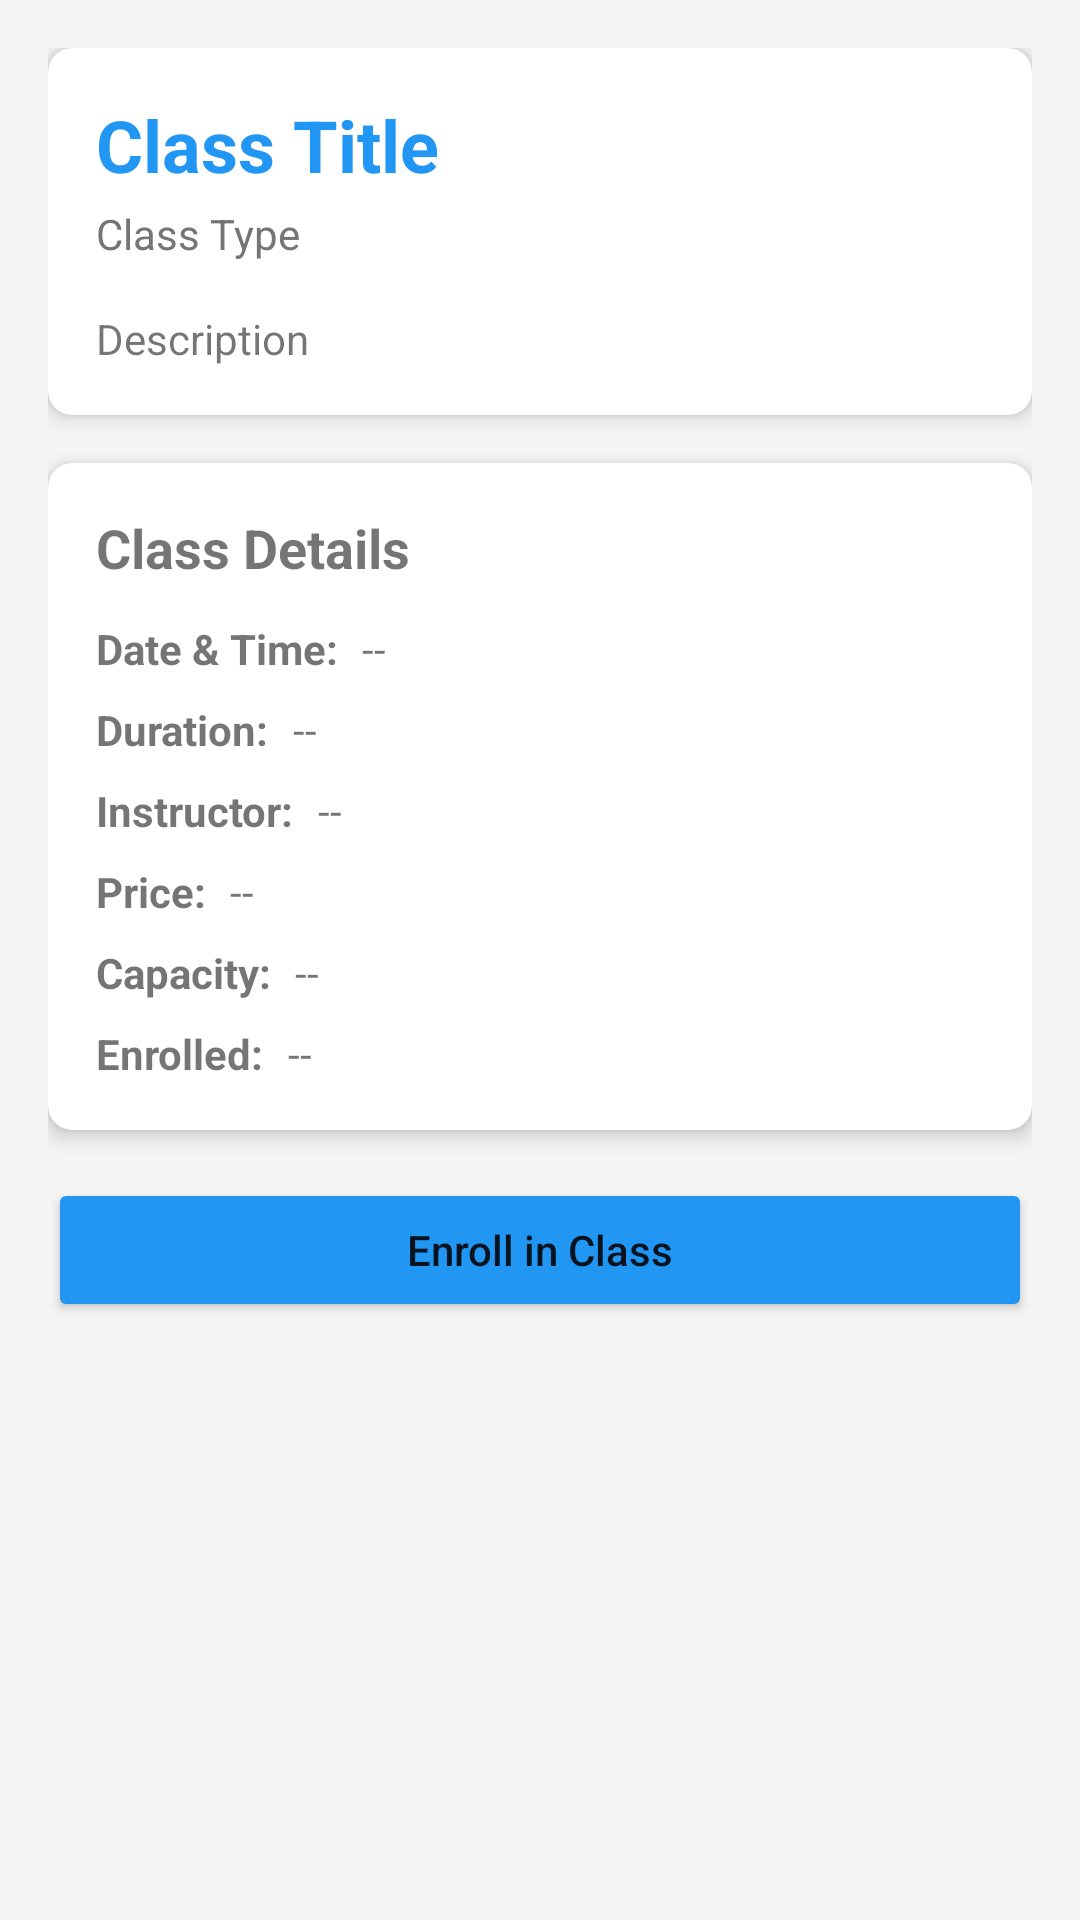

Android layout source for this screen:
<!-- AndroidManifest.xml: application theme Theme.KravitzSurf -->
<!-- res/layout/activity_class_details.xml -->
<?xml version="1.0" encoding="utf-8"?>
<ScrollView xmlns:android="http://schemas.android.com/apk/res/android"
    xmlns:app="http://schemas.android.com/apk/res-auto"
    android:layout_width="match_parent"
    android:layout_height="match_parent"
    android:background="@color/background_light">

    <LinearLayout
        android:layout_width="match_parent"
        android:layout_height="wrap_content"
        android:orientation="vertical"
        android:padding="16dp">

        <androidx.cardview.widget.CardView
            android:layout_width="match_parent"
            android:layout_height="wrap_content"
            android:layout_marginBottom="16dp"
            app:cardCornerRadius="8dp"
            app:cardElevation="4dp">

            <LinearLayout
                android:layout_width="match_parent"
                android:layout_height="wrap_content"
                android:orientation="vertical"
                android:padding="16dp">

                <TextView
                    android:id="@+id/titleTextView"
                    android:layout_width="wrap_content"
                    android:layout_height="wrap_content"
                    android:text="Class Title"
                    android:textSize="24sp"
                    android:textStyle="bold"
                    android:textColor="@color/primary" />

                <TextView
                    android:id="@+id/typeTextView"
                    android:layout_width="wrap_content"
                    android:layout_height="wrap_content"
                    android:text="Class Type"
                    android:textColor="@color/text_secondary"
                    android:layout_marginTop="4dp" />

                <TextView
                    android:id="@+id/descriptionTextView"
                    android:layout_width="wrap_content"
                    android:layout_height="wrap_content"
                    android:text="Description"
                    android:layout_marginTop="16dp" />

            </LinearLayout>

        </androidx.cardview.widget.CardView>

        <androidx.cardview.widget.CardView
            android:layout_width="match_parent"
            android:layout_height="wrap_content"
            android:layout_marginBottom="16dp"
            app:cardCornerRadius="8dp"
            app:cardElevation="4dp">

            <LinearLayout
                android:layout_width="match_parent"
                android:layout_height="wrap_content"
                android:orientation="vertical"
                android:padding="16dp">

                <TextView
                    android:layout_width="wrap_content"
                    android:layout_height="wrap_content"
                    android:text="Class Details"
                    android:textSize="18sp"
                    android:textStyle="bold"
                    android:layout_marginBottom="12dp" />

                <LinearLayout
                    android:layout_width="match_parent"
                    android:layout_height="wrap_content"
                    android:orientation="horizontal"
                    android:layout_marginBottom="8dp">

                    <TextView
                        android:layout_width="wrap_content"
                        android:layout_height="wrap_content"
                        android:text="Date &amp; Time:"
                        android:textStyle="bold"
                        android:layout_marginEnd="8dp" />

                    <TextView
                        android:id="@+id/dateTimeTextView"
                        android:layout_width="wrap_content"
                        android:layout_height="wrap_content"
                        android:text="--" />

                </LinearLayout>

                <LinearLayout
                    android:layout_width="match_parent"
                    android:layout_height="wrap_content"
                    android:orientation="horizontal"
                    android:layout_marginBottom="8dp">

                    <TextView
                        android:layout_width="wrap_content"
                        android:layout_height="wrap_content"
                        android:text="Duration:"
                        android:textStyle="bold"
                        android:layout_marginEnd="8dp" />

                    <TextView
                        android:id="@+id/durationTextView"
                        android:layout_width="wrap_content"
                        android:layout_height="wrap_content"
                        android:text="--" />

                </LinearLayout>

                <LinearLayout
                    android:layout_width="match_parent"
                    android:layout_height="wrap_content"
                    android:orientation="horizontal"
                    android:layout_marginBottom="8dp">

                    <TextView
                        android:layout_width="wrap_content"
                        android:layout_height="wrap_content"
                        android:text="Instructor:"
                        android:textStyle="bold"
                        android:layout_marginEnd="8dp" />

                    <TextView
                        android:id="@+id/instructorTextView"
                        android:layout_width="wrap_content"
                        android:layout_height="wrap_content"
                        android:text="--" />

                </LinearLayout>

                <LinearLayout
                    android:layout_width="match_parent"
                    android:layout_height="wrap_content"
                    android:orientation="horizontal"
                    android:layout_marginBottom="8dp">

                    <TextView
                        android:layout_width="wrap_content"
                        android:layout_height="wrap_content"
                        android:text="Price:"
                        android:textStyle="bold"
                        android:layout_marginEnd="8dp" />

                    <TextView
                        android:id="@+id/priceTextView"
                        android:layout_width="wrap_content"
                        android:layout_height="wrap_content"
                        android:text="--" />

                </LinearLayout>

                <LinearLayout
                    android:layout_width="match_parent"
                    android:layout_height="wrap_content"
                    android:orientation="horizontal"
                    android:layout_marginBottom="8dp">

                    <TextView
                        android:layout_width="wrap_content"
                        android:layout_height="wrap_content"
                        android:text="Capacity:"
                        android:textStyle="bold"
                        android:layout_marginEnd="8dp" />

                    <TextView
                        android:id="@+id/capacityTextView"
                        android:layout_width="wrap_content"
                        android:layout_height="wrap_content"
                        android:text="--" />

                </LinearLayout>

                <LinearLayout
                    android:layout_width="match_parent"
                    android:layout_height="wrap_content"
                    android:orientation="horizontal">

                    <TextView
                        android:layout_width="wrap_content"
                        android:layout_height="wrap_content"
                        android:text="Enrolled:"
                        android:textStyle="bold"
                        android:layout_marginEnd="8dp" />

                    <TextView
                        android:id="@+id/enrolledCountTextView"
                        android:layout_width="wrap_content"
                        android:layout_height="wrap_content"
                        android:text="--" />

                </LinearLayout>

            </LinearLayout>

        </androidx.cardview.widget.CardView>

        <Button
            android:id="@+id/enrollButton"
            android:layout_width="match_parent"
            android:layout_height="wrap_content"
            android:text="Enroll in Class"
            android:textAllCaps="false"
            android:backgroundTint="@color/primary" />

    </LinearLayout>

</ScrollView>
<!-- resources referenced by this layout -->
<resources>
  <color name="background_light">#F5F5F5</color>
  <color name="primary">#2196F3</color>
  <color name="text_secondary">#757575</color>
  <style name="Theme.KravitzSurf" parent="Theme.MaterialComponents.DayNight.DarkActionBar">
          
          <item name="colorPrimary">@color/primary</item>
          <item name="colorPrimaryVariant">@color/primary_dark</item>
          <item name="colorOnPrimary">@color/white</item>
          
          <item name="colorSecondary">@color/secondary</item>
          <item name="colorSecondaryVariant">@color/secondary_dark</item>
          <item name="colorOnSecondary">@color/white</item>
          
          <item name="android:statusBarColor">?attr/colorPrimaryVariant</item>
          
      </style>
  <color name="primary_dark">#1976D2</color>
  <color name="white">#FFFFFF</color>
  <color name="secondary">#4CAF50</color>
  <color name="secondary_dark">#388E3C</color>
</resources>
